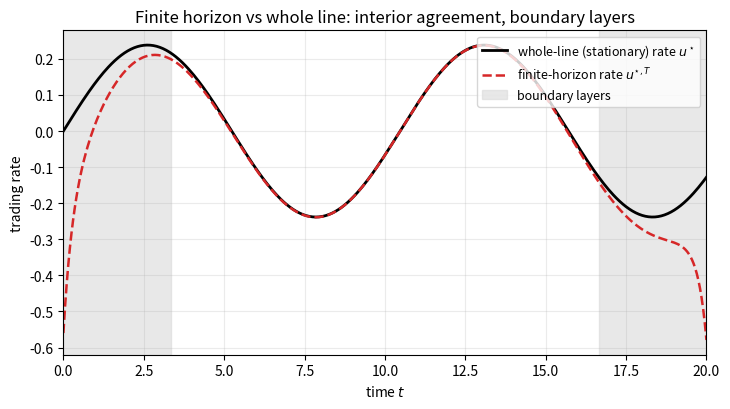

This chart was generated by the following Python code: (Note: this script raises an exception after producing the figure.)
"""Fig 5 (Sec 5): finite-horizon vs whole-line optimum -- interior agreement, boundary layers.

Same discretized cost operator M is inverted on [0,T] (finite horizon, Gohberg-Krein)
and on a large padded interval (whole line / Wiener-Hopf, restricted to [0,T]).
The two optimal *rates* coincide in the interior and deviate in start-up and terminal layers,
the content of Proposition (boundary-layer decay).
"""
import numpy as np
import matplotlib
matplotlib.use("Agg")
import matplotlib.pyplot as plt

eta, gamma, kappa, lam = 0.5, 1.0, 2.0, 1.0
dt = 0.05
T = 20.0
omega0 = 0.6   # signal frequency

def solve_on(t):
    n = len(t)
    idx = np.arange(n)
    Gmat = np.exp(-kappa*np.abs(idx[:, None]-idx[None, :])*dt)     # propagator kernel
    L = np.tril(np.ones((n, n)))                                    # cumulative-sum (position)
    M = eta*dt*np.eye(n) + gamma*dt**2*Gmat + lam*dt**3*(L.T @ L)
    alpha = np.sin(omega0*t)
    u = np.linalg.solve(M, dt*alpha)
    return u

# finite horizon [0,T]
t_fh = np.arange(0, T+dt/2, dt)
u_fh = solve_on(t_fh)

# whole line: pad by P on each side, restrict to [0,T]
P = 20.0
t_pad = np.arange(-P, T+P+dt/2, dt)
u_pad = solve_on(t_pad)
mask = (t_pad >= -1e-9) & (t_pad <= T+1e-9)
u_wl = u_pad[mask]
t_wl = t_pad[mask]

fig, ax = plt.subplots(figsize=(7.4, 4.2))
ax.plot(t_wl, u_wl, "k-", lw=2, label="whole-line (stationary) rate $u^\\star$")
ax.plot(t_fh, u_fh, "C3--", lw=1.8, label="finite-horizon rate $u^{\\star,T}$")
# shade boundary layers ~ 1/b1 (slowest zero); mark a nominal width
b1 = kappa*np.sqrt(lam/(2*kappa*gamma+lam))  # ~ slow EMA rate scale
width = 3.0/max(b1, 0.3)
ax.axvspan(0, width, color="0.85", alpha=0.6)
ax.axvspan(T-width, T, color="0.85", alpha=0.6, label="boundary layers")
ax.set_xlabel("time $t$"); ax.set_ylabel("trading rate")
ax.set_title("Finite horizon vs whole line: interior agreement, boundary layers")
ax.legend(fontsize=9, loc="upper right"); ax.grid(alpha=0.25)
ax.set_xlim(0, T)
fig.tight_layout()
for ext in ("png", "pdf"):
    fig.savefig(f"../figures/fig3_boundary_layer.{ext}", dpi=150)
print("fig5 done; max interior |u_fh-u_wl| =",
      float(np.max(np.abs(u_fh - u_wl)[(t_fh > width) & (t_fh < T-width)])))
